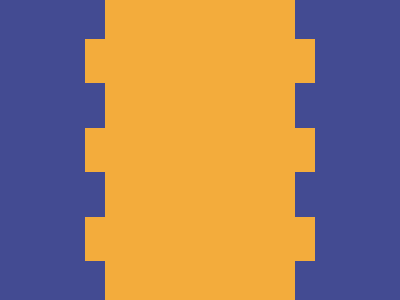

Write a web page that renders exactly this picture using CSS.

<!-- file: index.html -->
<!DOCTYPE html>
<html lang="en">
  <head>
    <meta charset="UTF-8" />
    <meta name="viewport" content="width=device-width, initial-scale=1.0" />
    <link rel="stylesheet" type="text/css" href="styles.css" />
    <title>Oct22</title>
  </head>
  <body>
    <div class="wrap">
      <div class="big"></div>
      <div class="sml"></div>
      <div class="big"></div>
      <div class="sml"></div>
      <div class="big"></div>
      <div class="sml"></div>
      <div class="big"></div>
      <div class="sml"></div>
      <div class="big"></div>
    </div>
  </body>
</html>


/* file: styles.css */
* { margin: 0; }
body {
  transform: translate(-50%, -50%);
  position: absolute;
  top: 50%;
  left: 50%;
}
.wrap {
  width: 400px;
  height: 400px;
  background: #434B92;
  
  display: flex;
  flex-direction: column;
  justify-content: center;
  align-items: center;
  overflow: hidden;
}

.wrap div {
  height: 50px;
  background: #F3AC3C;
}
.sml { width: 190px; }
.big { width: 230px; }